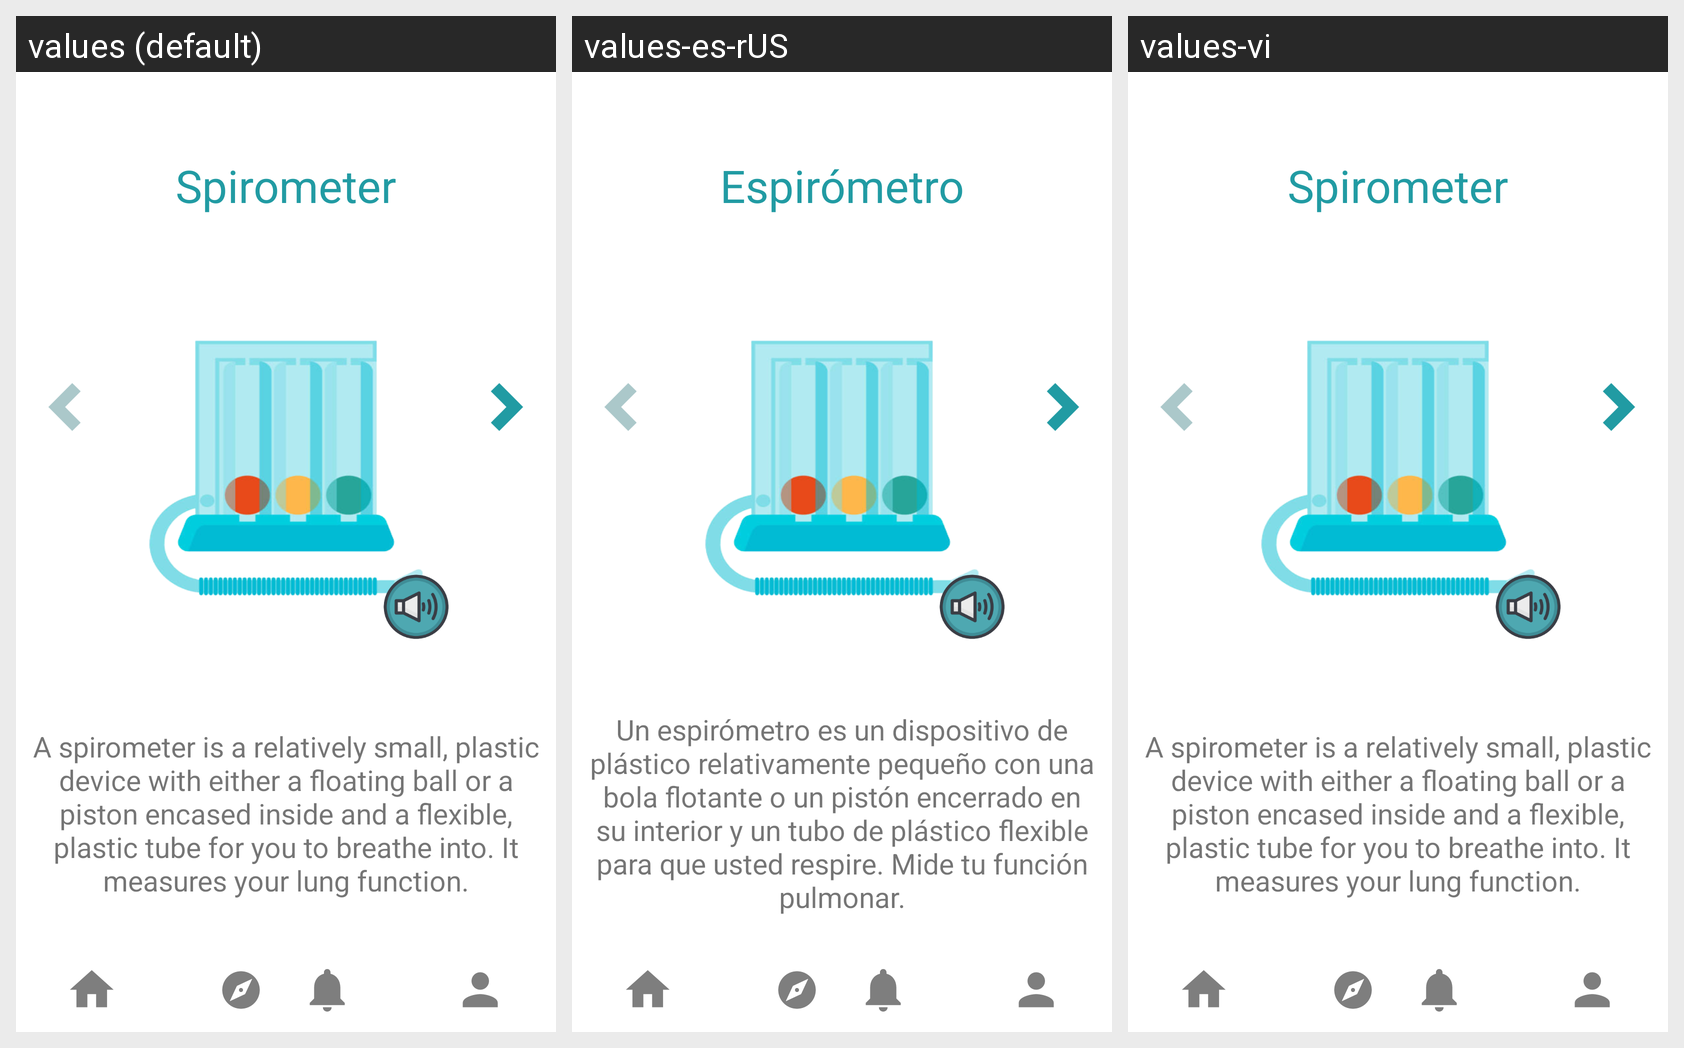

Translations of the strings shown on this Android screen, per locale in the grid:
Android screen res/layout/activity_to_spirometer.xml rendered under 3 locales, left to right: values (default), values-es-rUS, values-vi. Device: Nexus 5 (rendered at 1080×1920; each locale shown at half size, 540×960, under a caption strip naming it); theme Theme.KidMD.
Strings drawn on this screen, with the default value and each locale's value (text and hints the layout hard-codes, and strings that could not be matched under every locale, appear in the picture but are not listed):

spirometer
  values: Spirometer
  values-es-rUS: Espirómetro
  values-vi: Spirometer  [not translated; the default value is used]

spirometer_description
  values: A spirometer is a relatively small, plastic device with either a floating ball or a piston encased inside and a flexible, plastic tube for you to breathe into. It measures your lung function.
  values-es-rUS: Un espirómetro es un dispositivo de plástico relativamente pequeño con una bola flotante o un pistón encerrado en su interior y un tubo de plástico flexible para que usted respire. Mide tu función pulmonar.
  values-vi: A spirometer is a relatively small, plastic device with either a floating ball or a piston encased inside and a flexible, plastic tube for you to breathe into. It measures your lung function.  [not translated; the default value is used]
